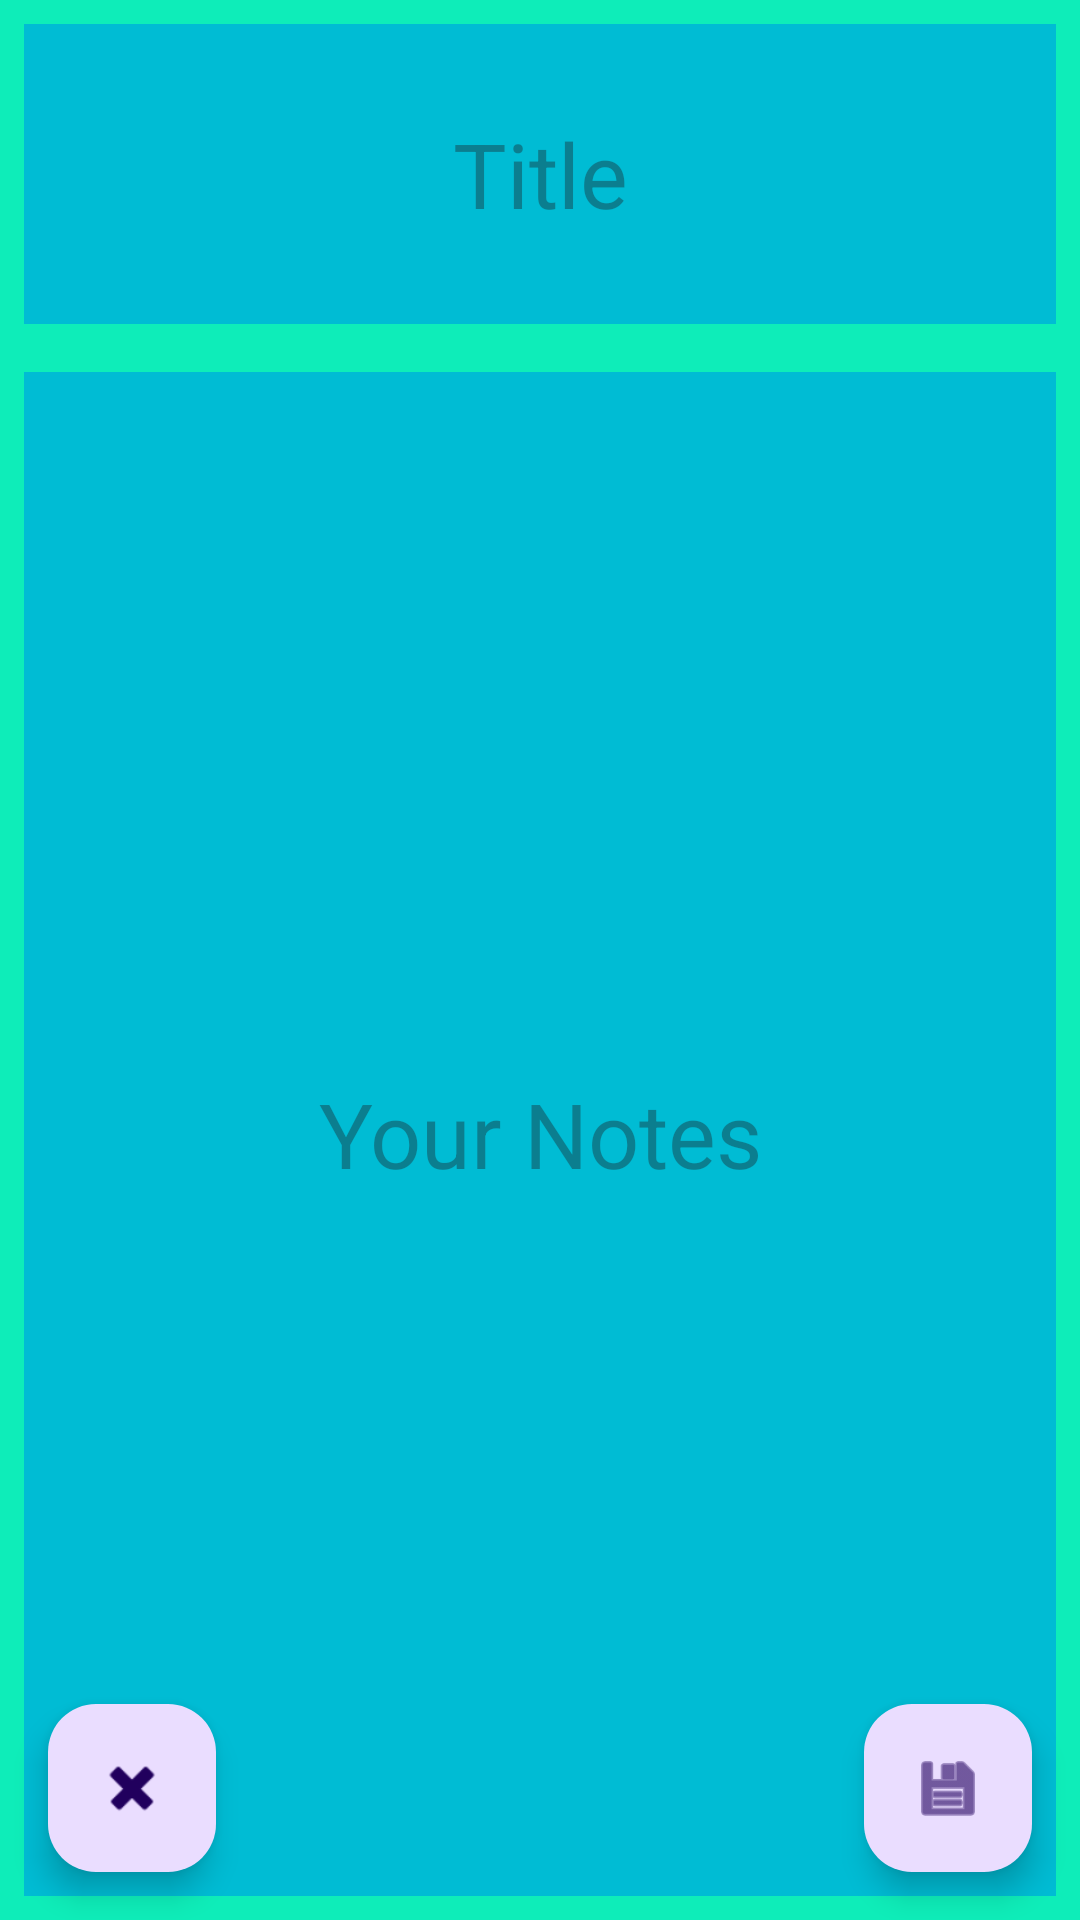

Produce the Android XML layout that renders to this screen, including the resource entries it uses.
<!-- AndroidManifest.xml: application theme Theme.CloudNotes -->
<!-- res/layout/activity_new_note.xml -->
<?xml version="1.0" encoding="utf-8"?>
<RelativeLayout xmlns:android="http://schemas.android.com/apk/res/android"
    xmlns:app="http://schemas.android.com/apk/res-auto"
    xmlns:tools="http://schemas.android.com/tools"
    android:layout_width="match_parent"
    android:layout_height="match_parent"
    android:background="@color/indigo"
    android:fitsSystemWindows="true"
    tools:context=".NewNote">

    <com.google.android.material.textfield.TextInputEditText
        android:layout_width="match_parent"
        android:layout_height="100dp"
        android:layout_margin="8dp"
        android:hint="Title"
        android:textSize="30sp"
        android:gravity="center"
        android:background="@color/scrollback"
        android:id="@+id/newnotetitlebody"
        />

    <com.google.android.material.textfield.TextInputEditText
        android:id="@+id/newnotetextbody"
        android:layout_width="match_parent"
        android:layout_below="@id/newnotetitlebody"
        android:layout_height="match_parent"
        android:layout_marginStart="8dp"
        android:textSize="30sp"
        android:layout_marginTop="8dp"
        android:layout_marginEnd="8dp"
        android:layout_marginBottom="8dp"
        android:background="@color/scrollback"
        android:gravity="center"
        android:hint="Your Notes" />


    <com.google.android.material.floatingactionbutton.FloatingActionButton
        android:id="@+id/delete"
        android:layout_width="wrap_content"
        android:layout_height="wrap_content"
        android:layout_gravity="bottom|end"
        android:layout_marginEnd="@dimen/fab_margin"
        android:layout_margin="16dp"
        android:layout_alignParentBottom="true"
        android:layout_alignParentLeft="true"
        app:srcCompat="@android:drawable/ic_delete" />
    <com.google.android.material.floatingactionbutton.FloatingActionButton
        android:id="@+id/save"
        android:layout_width="wrap_content"
        android:layout_height="wrap_content"
        android:layout_gravity="bottom|end"
        android:layout_marginEnd="@dimen/fab_margin"
        android:layout_margin="16dp"
        android:layout_alignParentBottom="true"
        android:layout_alignParentRight="true"
        app:srcCompat="@android:drawable/ic_menu_save" />

</RelativeLayout>
<!-- resources referenced by this layout -->
<resources>
  <color name="indigo">#0EEDB9</color>
  <color name="scrollback">#00BCD4</color>
  <style name="Theme.CloudNotes" parent="Base.Theme.CloudNotes" />
  <style name="Base.Theme.CloudNotes" parent="Theme.Material3.DayNight.NoActionBar">
          
          
      </style>
</resources>
